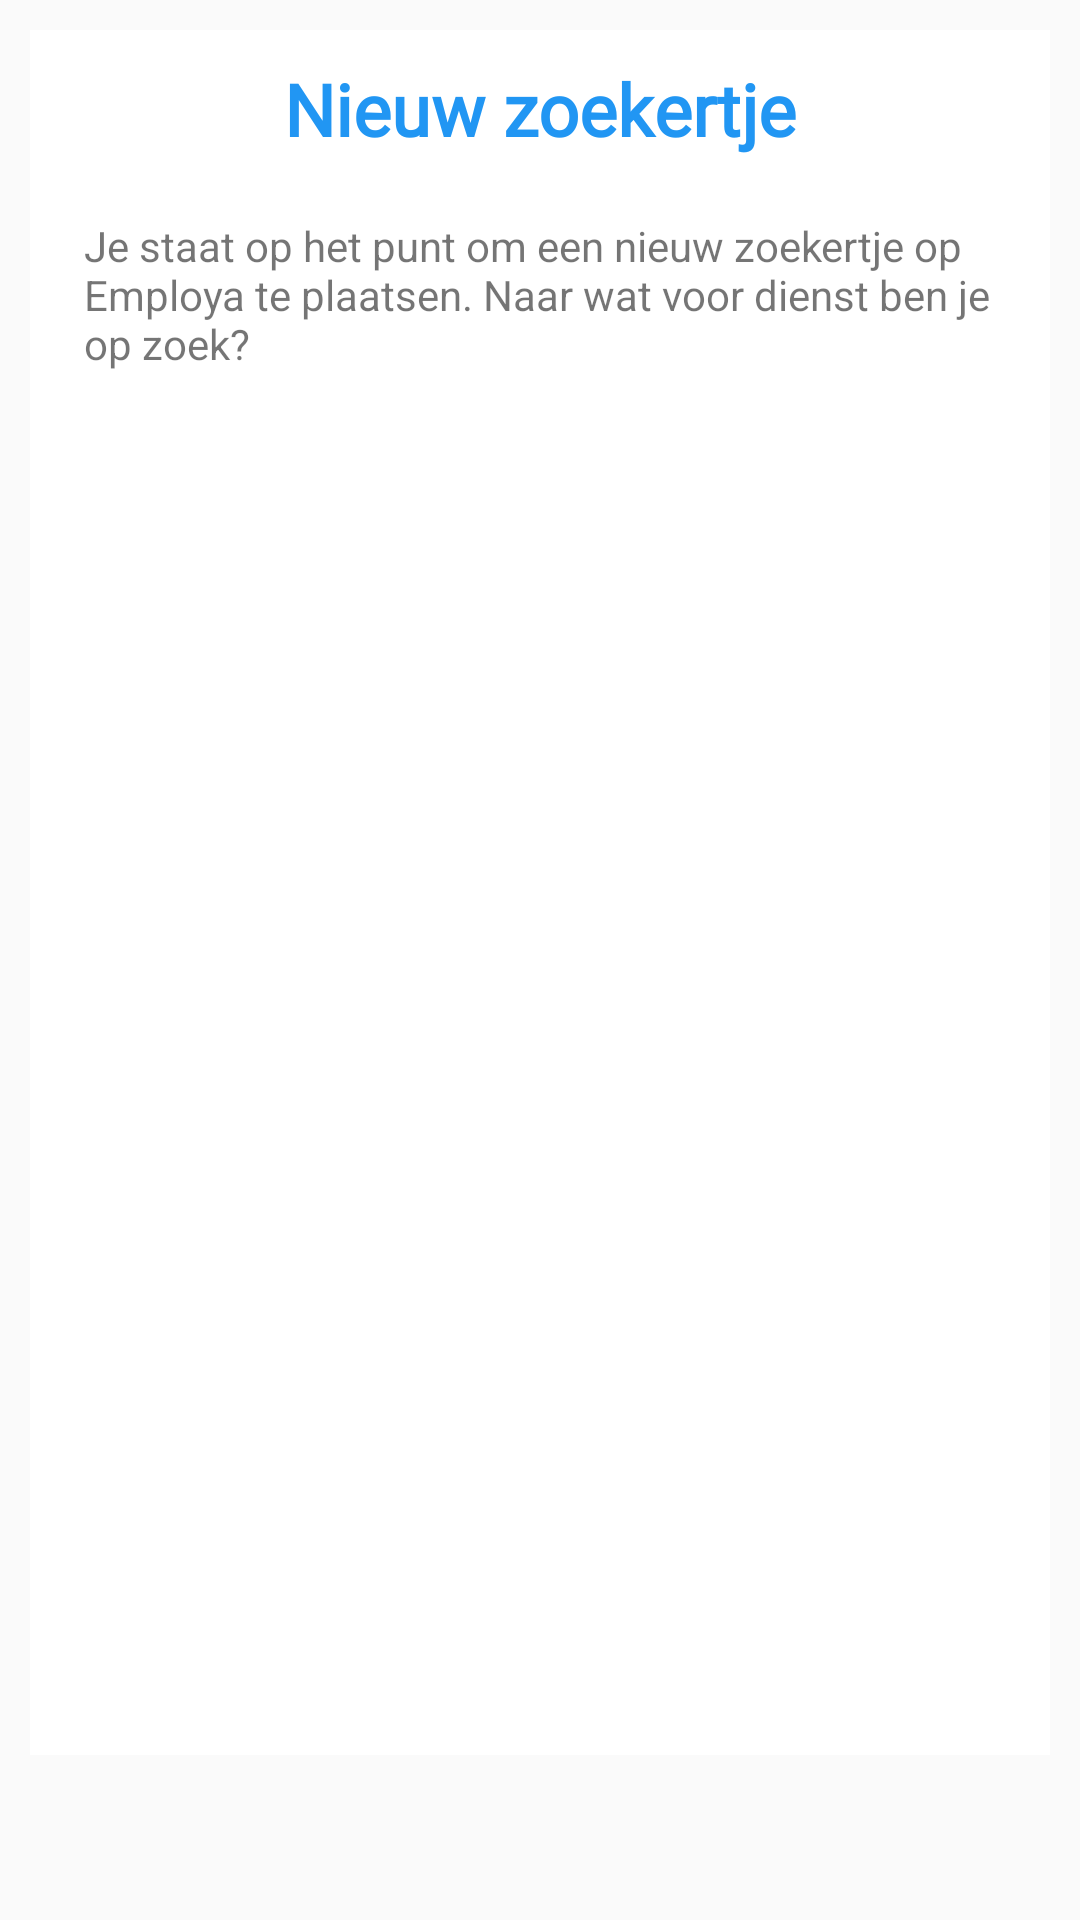

This screen was rendered from an Android layout file. Write that file and the resources it references.
<!-- AndroidManifest.xml: application theme AppTheme -->
<!-- res/layout/fragment_add_advertisement_category_selection.xml -->
<?xml version="1.0" encoding="utf-8"?>
<layout xmlns:android="http://schemas.android.com/apk/res/android"
    xmlns:app="http://schemas.android.com/apk/res-auto"
    xmlns:tools="http://schemas.android.com/tools"
    tools:context=".ui.advertisement.CategorySelectionFragment">
    <data>
        <variable
            name="advertisement"
            type="com.employa.employa.models.Advertisement" />
        <variable
            name="viewmodel"
            type="com.employa.employa.viewmodel.AddAdvertisementViewModel" />
    </data>
    <androidx.constraintlayout.widget.ConstraintLayout
        android:layout_width="match_parent"
        android:layout_height="match_parent">

        <LinearLayout
            android:id="@+id/lineairlayout"
            android:layout_width="fill_parent"
            android:layout_height="fill_parent"
            android:layout_marginStart="@dimen/activity_horizontal_margin"
            android:layout_marginTop="@dimen/activity_vertical_margin"
            android:layout_marginEnd="@dimen/activity_horizontal_margin"
            android:layout_marginBottom="55dp"
            android:background="@color/white"
            android:orientation="vertical"
            app:layout_constraintBottom_toBottomOf="parent"
            app:layout_constraintEnd_toEndOf="parent"
            app:layout_constraintStart_toStartOf="parent"
            app:layout_constraintTop_toTopOf="parent">

            <TextView
                android:id="@+id/title_new_advertisement"
                android:layout_width="match_parent"
                android:layout_height="wrap_content"
                android:layout_marginTop="@dimen/activity_vertical_margin"
                android:layout_marginBottom="@dimen/activity_vertical_margin"
                android:fontFamily="@font/comfortaa_bold"
                android:text="@string/title_new_advertisement"
                android:textAlignment="center"
                android:textColor="@color/colorPrimary"
                android:textSize="24sp"
                android:textStyle="bold" />

            <TextView
                android:id="@+id/textView10"
                android:layout_width="wrap_content"
                android:layout_height="wrap_content"
                android:layout_marginStart="18dp"
                android:layout_marginEnd="18dp"
                android:layout_marginTop="10dp"
                android:text="@string/new_advertisement_help" />

            <androidx.recyclerview.widget.RecyclerView
                android:id="@+id/category_grid_view"
                android:layout_width="match_parent"
                android:layout_height="match_parent"
                android:layout_marginLeft="@dimen/activity_horizontal_margin"
                android:layout_marginTop="16dp"
                android:layout_marginRight="@dimen/activity_horizontal_margin"
                android:layout_marginBottom="16dp"
                android:scrollbars="vertical"/>
        </LinearLayout>

    </androidx.constraintlayout.widget.ConstraintLayout>
</layout>
<!-- resources referenced by this layout -->
<resources>
  <color name="colorPrimary">#2196F3</color>
  <color name="white">#ffffff</color>
  <dimen name="activity_horizontal_margin">10dp</dimen>
  <dimen name="activity_vertical_margin">10dp</dimen>
  <string name="new_advertisement_help">Je staat op het punt om een nieuw zoekertje op Employa te plaatsen. Naar wat voor dienst ben je op zoek?</string>
  <string name="title_new_advertisement">Nieuw zoekertje</string>
  <style name="AppTheme" parent="Theme.AppCompat.Light.DarkActionBar">
          
          <item name="colorPrimary">@color/colorPrimary</item>
          <item name="colorPrimaryDark">@color/colorPrimaryDark</item>
          <item name="colorAccent">@color/colorAccent</item>
      </style>
  <color name="colorPrimaryDark">#0069c0</color>
  <color name="colorAccent">#6200ea</color>
</resources>
